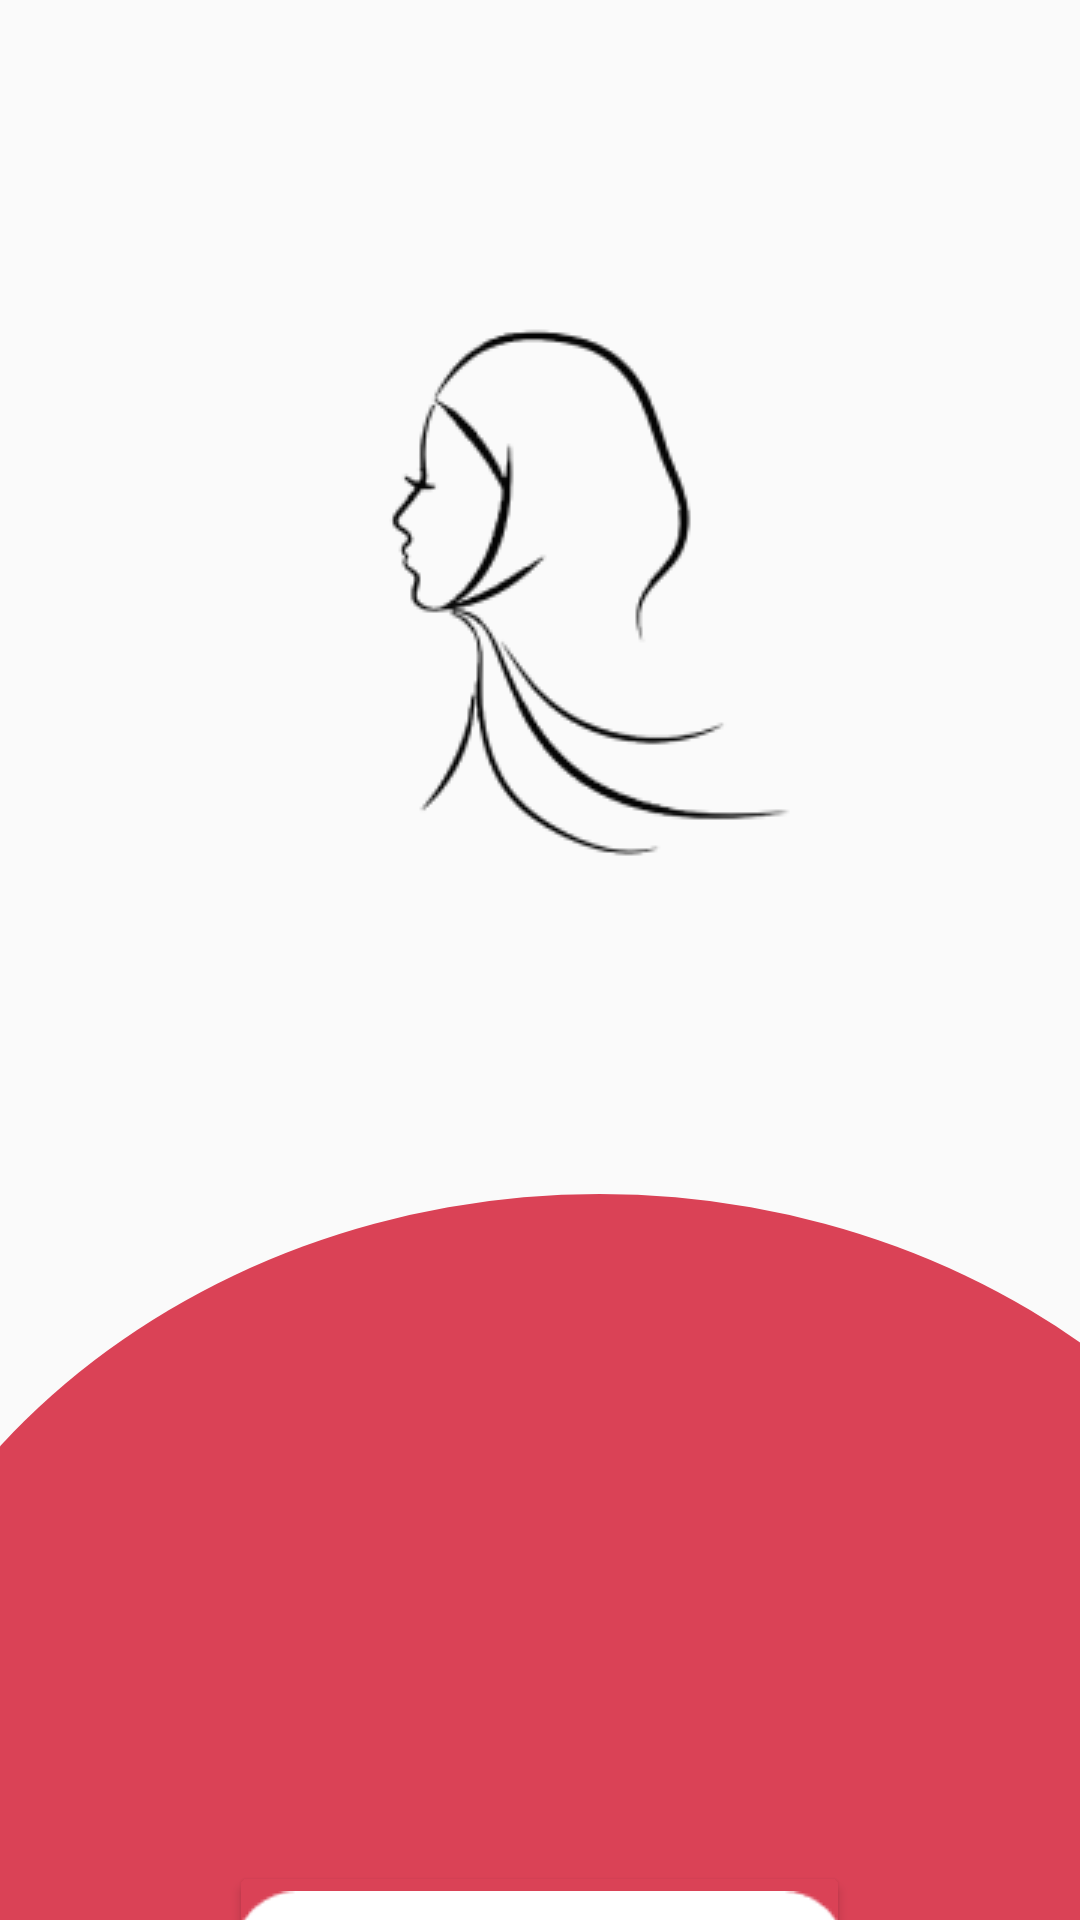

Here is an Android app screen rendered from its layout file. Give the layout XML and the strings, colors and styles it references.
<!-- AndroidManifest.xml: application theme Theme.MyApplication1 -->
<!-- res/layout/activity_started.xml -->
<?xml version="1.0" encoding="utf-8"?>
<LinearLayout
    xmlns:android="http://schemas.android.com/apk/res/android"
    android:layout_width="match_parent"
    android:layout_height="match_parent"
    android:orientation="vertical"
    xmlns:tools="http://schemas.android.com/tools"
    tools:context=".StartedActivity">

    <ImageView
        android:id="@+id/logo"
        android:layout_width="match_parent"
        android:layout_height="wrap_content"
        android:layout_centerInParent="true"
        android:src="@drawable/logo"
        android:layout_marginTop="80dp"/>


    <View
        android:id="@+id/ellipse"
        android:layout_width="517dp"
        android:layout_height="460dp"
        android:layout_centerInParent="true"
        android:layout_marginLeft="-59dp"
        android:layout_marginTop="80dp"
        android:background="@drawable/shape" />

    <Button
        android:id="@+id/myButton"
        android:layout_width="207dp"
        android:layout_height="64dp"
        android:layout_gravity="center"
        android:layout_marginTop="-238dp"
        android:backgroundTint="#DA4256"
        android:drawableTop="@drawable/getstart"
        android:drawableBottom="@drawable/getstart"
        android:onClick="onButtonClick" />

</LinearLayout>
<!-- resources referenced by this layout -->
<resources>
  <!-- drawable getstart: png bitmap (drawable, 2354 bytes) -->
  <!-- drawable logo: png bitmap (drawable, 7243 bytes) -->
  <!-- drawable shape (drawable) -->
  <?xml version="1.0" encoding="utf-8"?>
  <shape xmlns:android="http://schemas.android.com/apk/res/android"
      android:shape="oval">
      <size
          android:width="517dp"
          android:height="596dp" />
      <solid android:color="#DA4256" /> 
  
  </shape>
  <style name="Theme.MyApplication1" parent="Base.Theme.MyApplication1" />
  <style name="Base.Theme.MyApplication1" parent="Theme.AppCompat.DayNight.NoActionBar">
          
          
      </style>
</resources>
